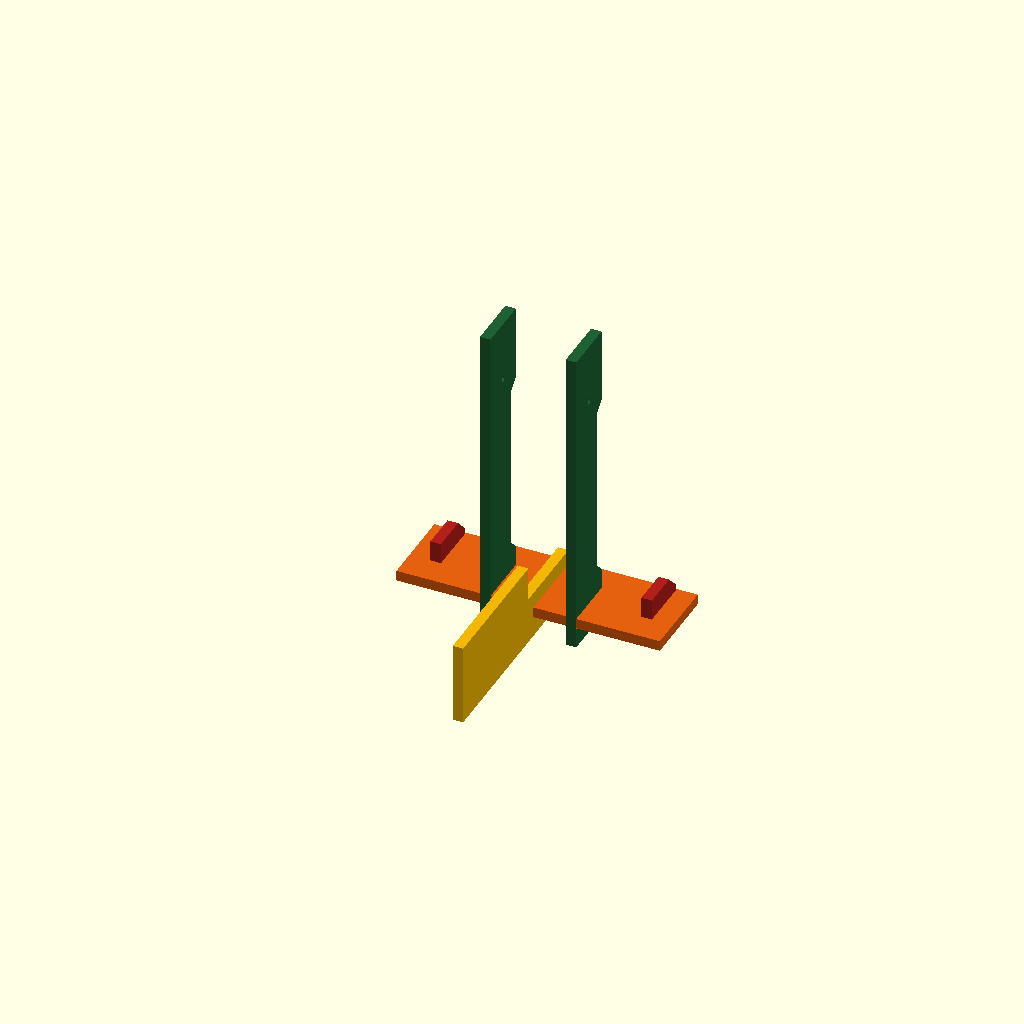
Cell 1: the model at its default parameters.
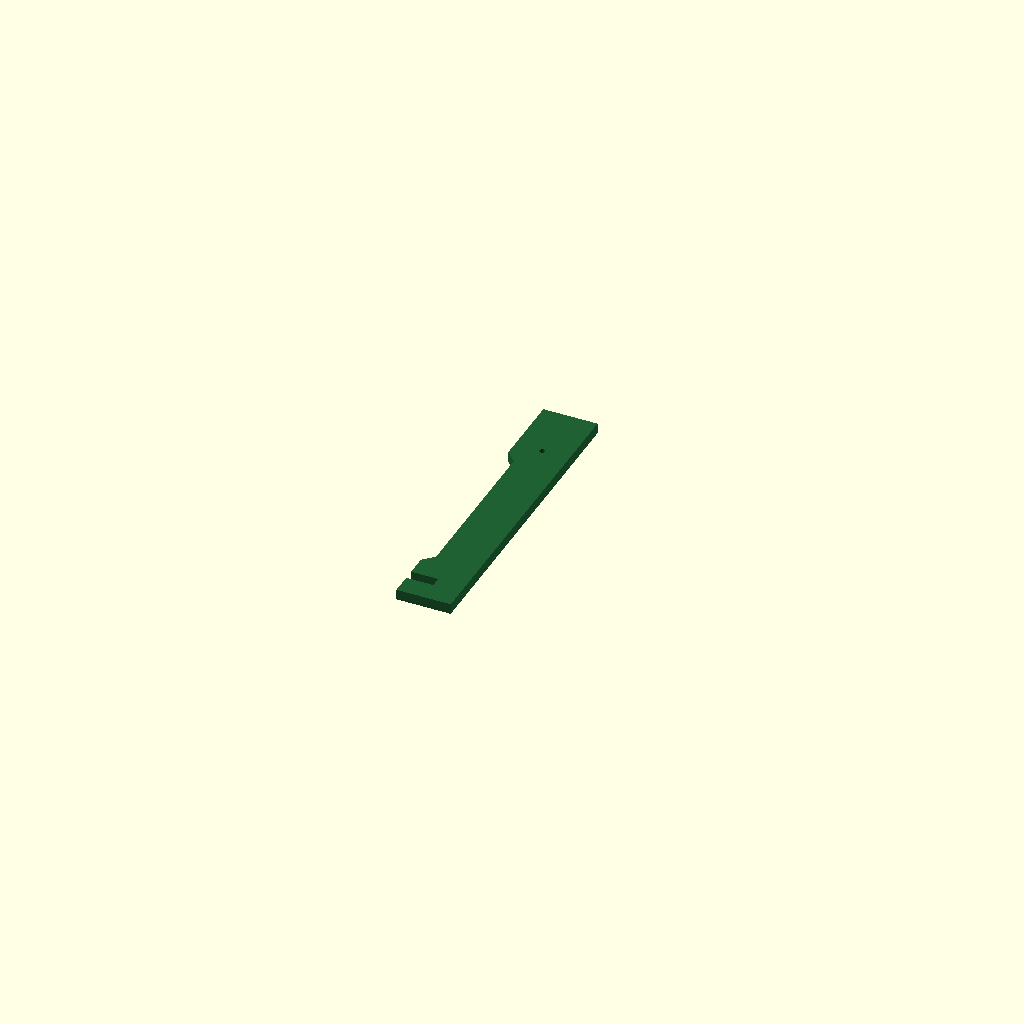
Cell 2: the same model with part = "core_slat".
All cells are drawn from one camera (rotation 55°, 0°, 25°, orthographic, colour scheme Cornfield), so only the parameter changes between them.
Source of the model, v1.0 SCADs/Turtle_Bottom_Ballast_Fin_v1.scad:
// ==========================================================================
//  GENERATED FILE -- DO NOT EDIT.
//  Produced by build/build.py from components/Turtle_Bottom_Ballast_Fin_v1.scad
//  Turtle Body version 2.3.1
//  Edit lib/ and src/ instead, then run: python3 build/build.py
// ==========================================================================
/*
 Hope Turtle — standalone ballast attachment. Units: mm.
 License: CERN-OHL-S-2.0.
 Two green core slats, one orange bottom board, two red lock feet, one
 yellow ballast fin. No bottle. Individual pieces lie flat on Z=0;
 the assembly raises its lowest component to Z=0.

 SOURCE FILE — geometry lives in lib/ballast_fin.scad + lib/params.scad.
 The committed self-contained file is generated by build/build.py.
*/

part = "assembly"; // [assembly,core_slat,bottom_board,lock_foot,fin]
enable_color_coding = true;
ballast_fin_inspection_pullout = 0; // mm; 0 seats the fin

// [bundle] begin use <../../lib/ballast_fin.scad>
// ==========================================================================
//  Turtle Body -- bottom ballast attachment  (lib module)
// --------------------------------------------------------------------------
//  Two green core slats, one orange bottom board, two red lock feet, one
//  yellow ballast fin. No bottle. See CLAUDE.md s12.
//
//  Use clear inner-face spacing (= bottle_diameter), not centre spacing, for
//  bottle clearance. The yellow fin's bottle-seat cut is enlarged by one
//  stock thickness so the bottle clears it -- preserved here. Ballast joints
//  keep nominal stock slot widths (the rear fin's 0.2 mm allowance is NOT
//  added here).
//
//  Definitions only. Geometry is emitted by local_ballast_assembly() or the
//  individual part modules.
// ==========================================================================

// [bundle] begin use <params.scad>
// ==========================================================================
//  Turtle Body -- shared dimension contract
// --------------------------------------------------------------------------
//  The single source of truth for every dimension that more than one
//  subsystem depends on. Values are exposed as zero-argument functions so
//  this file can be pulled in with `use <params.scad>` (which ignores
//  top-level variable assignments) without polluting any namespace.
//
//  lib/ modules take these as DEFAULT argument values:
//      module control_cap(roof_t = p_cap_roof_t(), ...) { ... }
//  so a src/ wrapper can still override one value from its customizer block
//  while every other subsystem keeps the shared number.
//
//  Rules:
//   * one function per concept, canonical name (see CLAUDE.md cross-file table)
//   * derived values are functions of other p_*() functions, never re-typed
//   * mm throughout; names say _d (diameter), _r (radius), _t (thickness),
//     _len / _h (axial), _af (hex across-flats)
//   * do NOT add a bare `x = ...;` here -- bundle.py / lint.py will reject it
// ==========================================================================

// ---- tolerances and render quality --------------------------------------
function p_eps()          = 0.02;   // Boolean overlap / cut-through fudge
function p_fit_clearance() = 0.2;   // wood joint: TOTAL extra slot width, centred on the board
function p_fn_plastic()   = 120;    // printed PLA parts (cap, cage, axle, mold)
function p_fn_wood()      = 96;     // cut wooden parts
function p_fn_curve()     = 180;    // fine profile curves (bottle, sails)

// ---- bottle (the foundation reference) ---------------------------------
function p_bottle_d()        = 86;    // outside diameter (was 82; other bottle dims held)
function p_bottle_h()        = 305;   // total height incl. ordinary screw cap
function p_bottle_wall_t()   = 0.5;   // modelling assumption, not a measurement
function p_bottle_cap_d()    = 31;    // ordinary screw cap (NOT the control-cap disk)
function p_bottle_cap_h()    = 17;    // ordinary screw cap height (rear-fin / ballast formulas)
function p_collar_d()        = 34;    // bottle collar, independent of cap diameter
function p_top_dome_h()      = 62;
function p_bottom_dome_h()   = 25;
function p_dome_power()      = 2.5;   // superellipse exponent
function p_bottle_neck_h()   = 5;
function p_bottle_collar_h() = 1;
function p_bottle_neck_d()   = p_bottle_cap_d() - 3;   // 28: neck is 3 mm under the cap
function p_bottle_base_ratio() = 0.88; // slightly narrower footprint at the base
function p_bottle_profile_steps() = 16;
// cut bottle (control head): the lower dome is removed and a short socket is
// bored so the control-cap insert slides in. Cut plane sits 5 mm above the
// bottom dome height.
function p_bottle_cut_extra()  = 5;
function p_bottle_cut_height() = p_bottom_dome_h() + p_bottle_cut_extra();   // 30

// nominal bottle interior and the cap insert that enters it
function p_bottle_socket_d() = p_bottle_d() - 2 * p_bottle_wall_t();          // 81
function p_insert_shaft_radial_clearance() = 1;
function p_insert_shaft_d()  = p_bottle_socket_d()
                             - 2 * p_insert_shaft_radial_clearance();          // 79

// ---- wooden stock -----------------------------------------------------
function p_wood_t()          = 12;    // shared board / slat thickness
function p_fin_board_w()     = 93;    // shared fin-system stock width
function p_screw_side_offset() = 25;  // mounting-hole inset from a John end

// ---- Ecojoiner port --------------------------------------------------
// A port must swallow the bottle's tapered top (the top dome) plus a seating
// allowance, so its axial length is DERIVED from the bottle, not fixed. This
// is the same rule the HopeTurtles.org generators use
// (port_length = taper_height + port_allowance); until 2026-09-08 lib carried
// the evaluated constant 82 instead, which silently broke the rule for any
// bottle other than the reference one. Ballast and Ecojoiner both read it.
function p_port_allowance()  = 20;                 // seating allowance beyond the dome
function p_port_length()     = p_top_dome_h() + p_port_allowance();   // 62 + 20 = 82
function p_port_height()     = p_bottle_d();       // opening height == bottle diameter (asserted)

// ---- M6 hardware ---------------------------------------------------
function p_m6_clearance_d()  = 6.4;   // M6 clearance hole
function p_m6_bolt_shaft_d() = 6;     // visual placeholder only
function p_m6_bolt_head_d()  = 12;
function p_m6_bolt_head_t()  = 4;

// ---- control cap (large stationary disk; see CLAUDE.md s7) ----------
//  TB-03 resolution: repository 5 mm roof / 2 mm boss is authoritative;
//  the axle (below) is derived to this datum.
function p_cap_disk_d()      = 100;   // control-cap disk (independent of p_bottle_cap_d)
function p_cap_roof_t()      = 5;     // disk / roof thickness
function p_cap_boss_depth()  = 1.5;   // extra projection of the centre boss into the hollow cap
                                       // (was 2; lowered 0.5 mm -> 6.5 mm axle bearing length)
function p_cap_boss_d()      = 18;
function p_cap_insert_len()  = 35;    // straight insert shaft length
function p_cap_insert_wall_t() = 4;
function p_cap_entry_chamfer_h()     = 1;
function p_cap_entry_chamfer_delta() = 1;
function p_cap_axle_bore_d() = 8.7;   // 0.35 mm radial clearance to the Ø8 shaft (was 8.6 / 0.3 mm)
function p_cap_cage_radial_clearance() = 1;   // cap disk -> cage inner wall (radial)
function p_cap_total_h()     = p_cap_roof_t() + p_cap_insert_len();           // 40
function p_cap_bearing_len() = p_cap_roof_t() + p_cap_boss_depth();           // 6.5 (was 7)

// buttons (through both cap and cage)
function p_button_upper_d()  = 17;    // clearance hole in the cap
function p_button_axis()     = "y";   // "x" or "y"
function p_button_radius()   = 25;    // radial position of the two button centres (50 mm apart;
                                       // was 24 / 48 mm -- shared with the cage's matching bore)

// ---- silicone seal grooves + rings (CLAUDE.md s8) ------------------
function p_seal_groove_count()      = 2;
function p_seal_groove_axial_h()    = 2.7; // groove height (was 3.5; retuned to just clear
                                            // the 2.6 mm ring axial thickness below, 0.1 mm margin)
function p_seal_groove_radial_depth() = 2; // groove depth
function p_seal_groove1_from_shoulder() = 12;  // groove centre, measured from the insert SHOULDER
function p_seal_groove2_from_shoulder() = 25;
function p_seal_ring_axial_t()      = 2.6;  // cast ring thickness (was 3)
function p_seal_ring_radial_w()     = 10;   // cast ring radial width (was 5; doubled). NOT validated.
function p_seal_ring_elasticity_reduction() = 0.25;
    // Cast the ring's inner diameter this fraction SMALLER than the groove
    // root it mates to, so real (stretchy) silicone is under tension --
    // and therefore actually grips -- once stretched onto the cap, instead
    // of sitting at a 1:1 as-cast fit. Tweak this here as real silicone
    // behaviour is characterized; NOT validated (see lib/silicone_ring_mold.scad).
function p_seal_groove_root_d() = p_insert_shaft_d()
                                - 2 * p_seal_groove_radial_depth();            // 79 at the 86 mm bottle

// ---- round / hex centre axle (CLAUDE.md s9) -----------------------
//  Derived to the 5/2 cap datum (TB-03/TB-04). round_inside_cap is measured
//  from the roof underside and INCLUDES the boss -- do not add the boss again.
function p_axle_round_d()        = 8;
function p_axle_round_ext()      = 1;    // projection above the cap's outer face
function p_axle_round_inside_cap() = p_cap_insert_len() - 5;  // 30: roof underside to round end (incl. boss)
function p_axle_round_len()      = p_axle_round_inside_cap() + p_cap_roof_t() + p_axle_round_ext();  // 36
function p_axle_hex_af()         = 10.0; // shaft across-flats (0.3 mm to the Ø10.3 cage bore)
function p_axle_hex_len()        = 23;
function p_axle_join_overlap()   = 0.2;  // hex<->round Boolean overlap
function p_axle_total_len()      = p_axle_hex_len() + p_axle_round_len();
function p_axle_hex_corner_d()   = p_axle_hex_af() / cos(30);                  // ~11.55
function p_magnet_d()            = 3;    // AS5600 sensing magnet recess
function p_magnet_t()            = 1;

// ---- axle rotary shaft O-ring (waterproofs the axle bore; cast in the mold) ----
//  A round-section O-ring seated in a gland in the control-cap bore, sealing
//  against the spinning round section of the axle. ID is tied to the shaft.
function p_axle_oring_cs()     = 2.0;                                   // cross-section
function p_axle_oring_id()     = p_axle_round_d();                      // 8 -- hugs the shaft
function p_axle_oring_od()     = p_axle_oring_id() + 2 * p_axle_oring_cs();          // 12
function p_axle_oring_mean_r() = (p_axle_oring_id() + p_axle_oring_cs()) / 2;        // 5
//  gland cut into the cap bore for it
function p_cap_oring_squeeze()      = 0.25;  // radial squeeze on the seal
function p_cap_oring_gland_od()     = p_axle_oring_od() - 2 * p_cap_oring_squeeze(); // 11.5
function p_cap_oring_gland_w()      = 1.3 * p_axle_oring_cs();                       // 2.6 axial
function p_cap_oring_gland_from_face() = 3.5; // gland centre, from the cap outer face, along the bore

// ---- rotating control cage (CLAUDE.md s6) ------------------------
function p_cage_wall_t()     = 6.5;   // radial wall thickness
function p_cage_roof_t()     = 4;     // roof / surface plate thickness
function p_cage_inner_d()    = p_cap_disk_d() + 2 * p_cap_cage_radial_clearance();   // 102
function p_cage_outer_d()    = p_cage_inner_d() + 2 * p_cage_wall_t();               // 115
function p_cage_skirt_depth()   = 44;   // roof underside to the ORIGINAL skirt rim
function p_cage_peak_extension() = 20;  // crest extends this far past the original rim
function p_cage_valley_wall_h()  = 10;  // minimum wall depth between mounts
function p_cage_total_h()    = p_cage_skirt_depth() + p_cage_roof_t();              // 48 (native)
function p_cage_notch_count()   = 4;
function p_cage_notch_w()    = 22.5;  // batten groove width
function p_cage_notch_depth() = 3.7;
function p_cage_wave_segments() = 240;
function p_cage_hub_d()      = 29;
function p_cage_pocket_d()   = 26;    // top clip pocket (control_cage top_pocket, OFF by default)
function p_cage_pocket_depth() = 4;   //   "        "     "
function p_cage_hex_bore_af() = 10.3; // central hex bore (0.3 mm to the Ø10.0 shaft)
function p_cage_bearing_d()  = 9;     // hemispherical bearing bump
function p_cage_bearing_count() = 8;
function p_cage_bearing_pcd() = p_cap_disk_d() - p_cage_bearing_d() + 0.5;          // 91.5
function p_cage_top_hole_d() = 18;    // central button / access hole through the roof
function p_cage_mount_hole_d() = 3.2; // two M3 clearance holes per batten / groove
function p_cage_mount_pitch()  = 32;  // vertical pitch of the pair
function p_cage_lower_hole_from_tip() = 10;
// 45-deg outward chamfer on the roof-top outer edge (0 = sharp). The cage
// prints roof-face-down, so this bevel flares OUT from the bed and stays
// printable; it runs the full perimeter, batten grooves included. See
// lib/control_cage.scad.
function p_cage_roof_bevel() = 3;

// ---- sail apparatus (CLAUDE.md s10) ---------------------------
function p_side_batten_h()   = 205;
function p_side_batten_w()   = 20;
function p_side_batten_radial_t() = 10;
function p_top_crossbar_len() = 6 * p_bottle_d();   // 492
function p_top_crossbar_w()  = 22;
function p_top_crossbar_t()  = p_wood_t();          // 12
function p_sail_bar_axle_hole_d() = 12;             // Ø12; fits the ~11.55 hex corner dia
function p_bottom_rail_len() = 3 * p_bottle_d();    // 246
function p_bottom_rail_bottle_clearance() = 1;
function p_sail_rail_color()  = [0.56, 0.39, 0.39]; // brown (top AND bottom rails)
function p_c_piece_color()    = [1.0, 0.52, 0.20];  // orange, retained

// ---- rear fin + solar support (CLAUDE.md s11) ----------------
function p_solar_panel_w() = 148;
function p_solar_panel_h() = 223;
function p_solar_panel_t() = 2.5;    // real panel, independent of wood thickness
function p_rear_shaft_len() = p_bottle_h()
                            + (2/3) * (p_fin_board_w() - 2 * p_wood_t())
                            - p_bottle_cap_h();                                 // 334
function p_rear_half_lap_engagement() = 42;   // green/yellow interlock depth
function p_rear_fin_tab_width() = 15;
function p_rear_shaft_width()   = 59;
// TB-07: the green-slat mounting hole follows the mating Ecojoiner John, not a
// fixed 50 mm. Derived from the install transform; the john_length/2 terms
// cancel, leaving a pure function of the shared contract (= 103 at defaults).
function p_rear_shaft_hole_from_front() =
    p_rear_shaft_len() - p_screw_side_offset() - p_bottle_h()
    + p_bottle_cap_h() + p_port_height();

// ---- ballast attachment (CLAUDE.md s12) ---------------------
function p_ballast_core_w()   = p_bottle_d() - 2 * p_wood_t();                  // 58
function p_ballast_core_len() = p_bottle_h() - p_bottle_cap_h() + 6 * p_wood_t();  // 360
function p_ballast_slat_gap() = p_bottle_d();          // clear inner-face gap
function p_ballast_slat_spacing() = p_bottle_d() + p_wood_t();                  // 94
function p_ballast_board_len() = 3.5 * p_bottle_d();   // 287
function p_ballast_fin_len()   = 3 * p_bottle_d();     // 246
function p_ballast_lock_w()    = 5 * p_wood_t();       // 60

// ---- neutral wood shades (used when enable_color_coding = false) -------
// With the full colour code off, every wooden subsystem still renders in its
// OWN shade of brown so the parts stay visually separable. All are warm browns
// (R > G > B) spaced by lightness. The two large fins share one darker shade so
// they read as a matched pair, distinct from the rest of their own assembly.
function p_wood_shade_sail()     = [0.85, 0.66, 0.47]; // sail frame  (lightest)
function p_wood_shade_rear_fin() = [0.72, 0.50, 0.33]; // rear-fin shafts + solar holder
function p_wood_shade_eco()      = [0.62, 0.44, 0.28]; // Ecojoiner core
function p_wood_shade_ballast()  = [0.52, 0.34, 0.22]; // ballast slats / board / locks
function p_wood_shade_fin()      = [0.40, 0.26, 0.17]; // rear fin + ballast fin, shared (darkest)
// [bundle] end   <params.scad>
// [bundle] begin use <util.scad>
// ==========================================================================
//  Turtle Body -- shared helper modules and functions
// --------------------------------------------------------------------------
//  Small pieces that were copy-pasted across the standalone files. Geometry
//  lives in the per-subsystem lib/ modules; this file is only glue.
//
//  Definitions only -- no top-level geometry, no top-level assignments.
// ==========================================================================

// [bundle] begin use <params.scad>
// [bundle] already inlined: params.scad
// [bundle] end   <params.scad>

// Colour wrapper for wooden parts. When colour coding is off, every wooden
// component renders in one neutral wood tone; bottles, hardware, sails and
// printed parts keep their own colours and never call this.
module wood_color(coded_color, enabled = true, neutral = [0.94, 0.83, 0.62]) {
    color(enabled ? coded_color : neutral) children();
}

// scalar clamp
function clamp(v, lo, hi) = v < lo ? lo : (v > hi ? hi : v);

// Visual-only M6 bolt: plain shaft + hex-less cylindrical head. No thread,
// no torque rating -- a placeholder for fit inspection.
//  Local Z=0 is the underside of the head; the shaft runs toward +Z from Z=0
//  (plus an optional tip_extension), the head sits at Z=-head_t..0. Matches
//  the standalone files.
module m6_bolt_placeholder(grip_length, tip_extension = 1,
                           shaft_d = undef, head_d = undef, head_t = undef,
                           color_rgb = [0.15, 0.15, 0.15], fn = 48) {
    sd = shaft_d == undef ? p_m6_bolt_shaft_d() : shaft_d;
    hd = head_d  == undef ? p_m6_bolt_head_d()  : head_d;
    ht = head_t  == undef ? p_m6_bolt_head_t()  : head_t;
    assert(grip_length > 0, "m6_bolt_placeholder: grip_length must be positive.");
    color(color_rgb)
        union() {
            cylinder(d = sd, h = grip_length + tip_extension, $fn = fn);
            translate([0, 0, -ht])
                cylinder(d = hd, h = ht, $fn = fn);
        }
}

// Regular hexagonal prism specified by across-flats width (OpenSCAD's
// cylinder($fn=6) is specified across corners, which is the usual trap).
module hex_prism_af(across_flats, h, center = false) {
    cylinder(d = across_flats / cos(30), h = h, $fn = 6, center = center);
}
// [bundle] end   <util.scad>

function bl_t()            = p_wood_t();
function bl_core_w()       = p_bottle_d() - 2 * bl_t();                          // 58
function bl_core_h()       = p_bottle_h() - p_bottle_cap_h() + 6.0 * bl_t();     // 360
function bl_lower_lobe()   = 2 * bl_t();
function bl_upper_lobe()   = 2 * bl_t();
function bl_core_slot_h()  = bl_t();
function bl_core_slot_depth() = bl_core_w() / 2;
function bl_neck_w()       = p_bottle_d() - 3 * bl_t();                          // 46
function bl_shoulder_step()   = bl_core_w() - bl_neck_w();                       // 12
function bl_upper_diag_start() = bl_core_h() - p_port_height();
function bl_upper_neck_start() = bl_upper_diag_start() - bl_shoulder_step();
function bl_core_slot_z0() = bl_lower_lobe();
function bl_core_slot_z1() = bl_core_slot_z0() + bl_core_slot_h();
function bl_lower_full_return() = bl_core_slot_z1() + bl_upper_lobe();
function bl_lower_neck_start()  = bl_lower_full_return() + bl_shoulder_step();
function bl_mount_hole_from_top() = p_port_length() + bl_t() - p_screw_side_offset();  // 69
function bl_mount_hole_x()  = bl_core_w() / 2;
function bl_mount_hole_y()  = bl_core_h() - bl_mount_hole_from_top();

function bl_board_len()    = 3.5 * p_bottle_d();                                 // 287
function bl_board_w()      = p_fin_board_w();                                    // 93
function bl_board_slot_w() = bl_t();
function bl_board_slot_depth()  = p_fin_board_w() / 3;
function bl_center_slot_depth() = p_bottle_d() / 2;
function bl_center_slot()  = bl_board_len() / 2;
function bl_slat_spacing() = p_bottle_d() + bl_t();                             // 94
function bl_left_slot()    = bl_center_slot() - bl_slat_spacing() / 2;
function bl_right_slot()   = bl_center_slot() + bl_slat_spacing() / 2;
function bl_end_slot_offset() = 2 * bl_t();
function bl_left_end_slot_x0()  = bl_end_slot_offset();
function bl_right_end_slot_x0() = bl_board_len() - bl_end_slot_offset() - bl_board_slot_w();

function bl_lock_w()       = 5 * bl_t();                                         // 60
function bl_lock_h()       = 5 * bl_t();
function bl_lock_t()       = bl_t();
function bl_lock_slot_depth() = bl_lock_w() / 2;
function bl_lock_slot_h()  = bl_t();
function bl_lock_chamfer() = 1.5 * bl_t();

function bl_fin_len()      = 3 * p_bottle_d();                                   // 246
function bl_fin_h()        = p_fin_board_w();                                    // 93
function bl_fin_t()        = bl_t();
function bl_fin_lower_protrusion() = 2 * bl_t();
function bl_fin_slot_h()   = bl_t();
function bl_fin_slot_depth()   = p_bottle_d() / 2;
function bl_fin_upper_cut_depth() = p_bottle_d() + bl_t();   // +1 stock thickness so the bottle clears
function bl_fin_upper_cut_z0()    = bl_fin_lower_protrusion() + bl_fin_slot_h() + 1.5 * bl_t();
function bl_fin_front_chamfer()   = 1.5 * bl_t();

module bl_assert_valid() {
    t = bl_t();
    assert(p_bottle_h() > p_bottle_cap_h() && t > 0 && p_bottle_d() > 3 * t);
    assert(bl_core_h() - p_bottle_d() - t > 6 * t, "ballast: slat shoulders overlap.");
    assert(p_m6_clearance_d() > 0 && p_m6_clearance_d() < p_bottle_d() - 2 * t);
    assert(bl_mount_hole_from_top() > p_m6_clearance_d() / 2
           && bl_mount_hole_from_top() < p_bottle_d() - p_m6_clearance_d() / 2,
           "ballast: mount hole misses the upper slat end.");
    assert(p_fin_board_w() > max(4.5 * t, p_bottle_d() / 2), "ballast: fin board too narrow.");
    assert(bl_core_w() == p_port_height() - 2 * t,
           "ballast: slat width must use the shared bottle diameter.");
    assert(abs((bl_core_h() - bl_upper_diag_start()) - p_port_height()) < 0.001,
           "ballast: top shoulder cut must begin one port_height below the slat top.");
    assert(abs((bl_slat_spacing() - bl_t()) - p_bottle_d()) < 0.001,
           "ballast: slat inner-face gap must equal the shared bottle diameter.");
    assert(abs(bl_center_slot_depth() - bl_fin_slot_depth()) < 0.001,
           "ballast: orange-base and yellow-fin slots must have equal depth.");
}

// ---- 2D profiles + parts -------------------------------------------
module bl_core_profile_2d()
    polygon([[0, 0], [bl_core_w(), 0],
             [bl_core_w(), bl_core_h()], [0, bl_core_h()],
             [0, bl_upper_diag_start()],
             [bl_shoulder_step(), bl_upper_neck_start()],
             [bl_shoulder_step(), bl_lower_neck_start()],
             [0, bl_lower_full_return()],
             [0, bl_core_slot_z1()],
             [bl_core_slot_depth(), bl_core_slot_z1()],
             [bl_core_slot_depth(), bl_core_slot_z0()],
             [0, bl_core_slot_z0()]]);

module ballast_core_slat_part(colored = true)
    wood_color([0.12, 0.38, 0.20], colored, p_wood_shade_ballast())
        linear_extrude(height = bl_t()) difference() {
            bl_core_profile_2d();
            translate([bl_mount_hole_x(), bl_mount_hole_y()])
                circle(d = p_m6_clearance_d(), $fn = 48);
        }

module ballast_bottom_board_part(colored = true) {
    e = 0.01;
    wood_color([0.90, 0.38, 0.06], colored, p_wood_shade_ballast())
    linear_extrude(height = bl_t()) difference() {
        square([bl_board_len(), bl_board_w()]);
        translate([bl_left_slot() - bl_board_slot_w() / 2, -e])
            square([bl_board_slot_w(), bl_board_slot_depth() + e]);
        translate([bl_center_slot() - bl_board_slot_w() / 2, -e])
            square([bl_board_slot_w(), bl_center_slot_depth() + e]);
        translate([bl_right_slot() - bl_board_slot_w() / 2, -e])
            square([bl_board_slot_w(), bl_board_slot_depth() + e]);
        translate([bl_left_end_slot_x0(), bl_board_w() - bl_board_slot_depth()])
            square([bl_board_slot_w(), bl_board_slot_depth() + e]);
        translate([bl_right_end_slot_x0(), bl_board_w() - bl_board_slot_depth()])
            square([bl_board_slot_w(), bl_board_slot_depth() + e]);
    }
}

module bl_lock_profile_2d() {
    y0 = (bl_lock_h() - bl_lock_slot_h()) / 2;
    y1 = y0 + bl_lock_slot_h();
    ch = bl_lock_chamfer();
    polygon([[0, 0], [bl_lock_w() - ch, 0], [bl_lock_w(), ch],
             [bl_lock_w(), bl_lock_h() - ch], [bl_lock_w() - ch, bl_lock_h()],
             [0, bl_lock_h()], [0, y1], [bl_lock_slot_depth(), y1],
             [bl_lock_slot_depth(), y0], [0, y0]]);
}

module ballast_lock_part(colored = true)
    wood_color([0.70, 0.12, 0.10], colored, p_wood_shade_ballast())
        linear_extrude(height = bl_lock_t()) bl_lock_profile_2d();

module bl_fin_profile_2d() {
    e = 0.01; ch = bl_fin_front_chamfer();
    difference() {
        polygon([[ch, 0], [bl_fin_len(), 0], [bl_fin_len(), bl_fin_h()],
                 [0, bl_fin_h()], [0, ch]]);
        translate([-e, bl_fin_lower_protrusion()])
            square([bl_fin_slot_depth() + e, bl_fin_slot_h()]);
        translate([-e, bl_fin_upper_cut_z0()])
            square([bl_fin_upper_cut_depth() + e, bl_fin_h() - bl_fin_upper_cut_z0() + e]);
    }
}

// Shares p_wood_shade_fin() with the rear fin so the two large fins read as a
// matched pair, distinct from the rest of the ballast.
module ballast_fin_part(colored = true)
    wood_color([0.95, 0.72, 0.02], colored, p_wood_shade_fin())
        linear_extrude(height = bl_fin_t()) bl_fin_profile_2d();

// ---- local assembly ------------------------------------------------
module bl_installed_green_slat(slot_center_x, colored = true)
    multmatrix([[0, 0, 1, slot_center_x - bl_t() / 2],
                [-1, 0, 0, bl_core_w()],
                [0, 1, 0, -bl_core_slot_z0()],
                [0, 0, 0, 1]])
        ballast_core_slat_part(colored);

module bl_installed_lock(slot_x0, colored = true) {
    lock_center_x = slot_x0 + bl_board_slot_w() / 2;
    lock_origin_y = (bl_board_w() - bl_board_slot_depth()) - bl_lock_slot_depth();
    y0 = (bl_lock_h() - bl_lock_slot_h()) / 2;
    multmatrix([[0, 0, 1, lock_center_x - bl_lock_t() / 2],
                [1, 0, 0, lock_origin_y],
                [0, 1, 0, -y0],
                [0, 0, 0, 1]])
        ballast_lock_part(colored);
}

module bl_installed_fin(inspection_pullout = 0, colored = true) {
    fin_origin_y = bl_center_slot_depth() + bl_fin_slot_depth() + inspection_pullout;
    multmatrix([[0, 0, 1, bl_center_slot() - bl_fin_t() / 2],
                [-1, 0, 0, fin_origin_y],
                [0, 1, 0, -bl_fin_lower_protrusion()],
                [0, 0, 0, 1]])
        ballast_fin_part(colored);
}

module local_ballast_assembly(inspection_pullout = 0, colored = true) {
    bl_assert_valid();
    ballast_bottom_board_part(colored);
    bl_installed_lock(bl_left_end_slot_x0(), colored);
    bl_installed_lock(bl_right_end_slot_x0(), colored);
    bl_installed_green_slat(bl_left_slot(), colored);
    bl_installed_green_slat(bl_right_slot(), colored);
    bl_installed_fin(inspection_pullout, colored);

    echo("BALLAST: slat w/len/t = ", bl_core_w(), bl_core_h(), bl_t(),
         " | inner-face gap = ", bl_slat_spacing() - bl_t(),
         " | M6 from slat top = ", bl_mount_hole_from_top());
}
// [bundle] end   <../../lib/ballast_fin.scad>

if (part == "assembly") {
    translate([0, 0, max(bl_lower_lobe(),
                         (bl_lock_h() - bl_lock_slot_h()) / 2,
                         bl_fin_lower_protrusion())])
        local_ballast_assembly(inspection_pullout = ballast_fin_inspection_pullout,
                               colored = enable_color_coding);
} else if (part == "core_slat") {
    ballast_core_slat_part(colored = enable_color_coding);
} else if (part == "bottom_board") {
    ballast_bottom_board_part(colored = enable_color_coding);
} else if (part == "lock_foot") {
    ballast_lock_part(colored = enable_color_coding);
} else if (part == "fin") {
    ballast_fin_part(colored = enable_color_coding);
} else {
    assert(false, str("Unknown part: ", part));
}
Parameter table extracted from the source (name, type, default, range or options):
part: string, default "assembly", options "assembly", "core_slat", "bottom_board", "lock_foot", "fin"
enable_color_coding: bool, default true
ballast_fin_inspection_pullout: number, default 0
